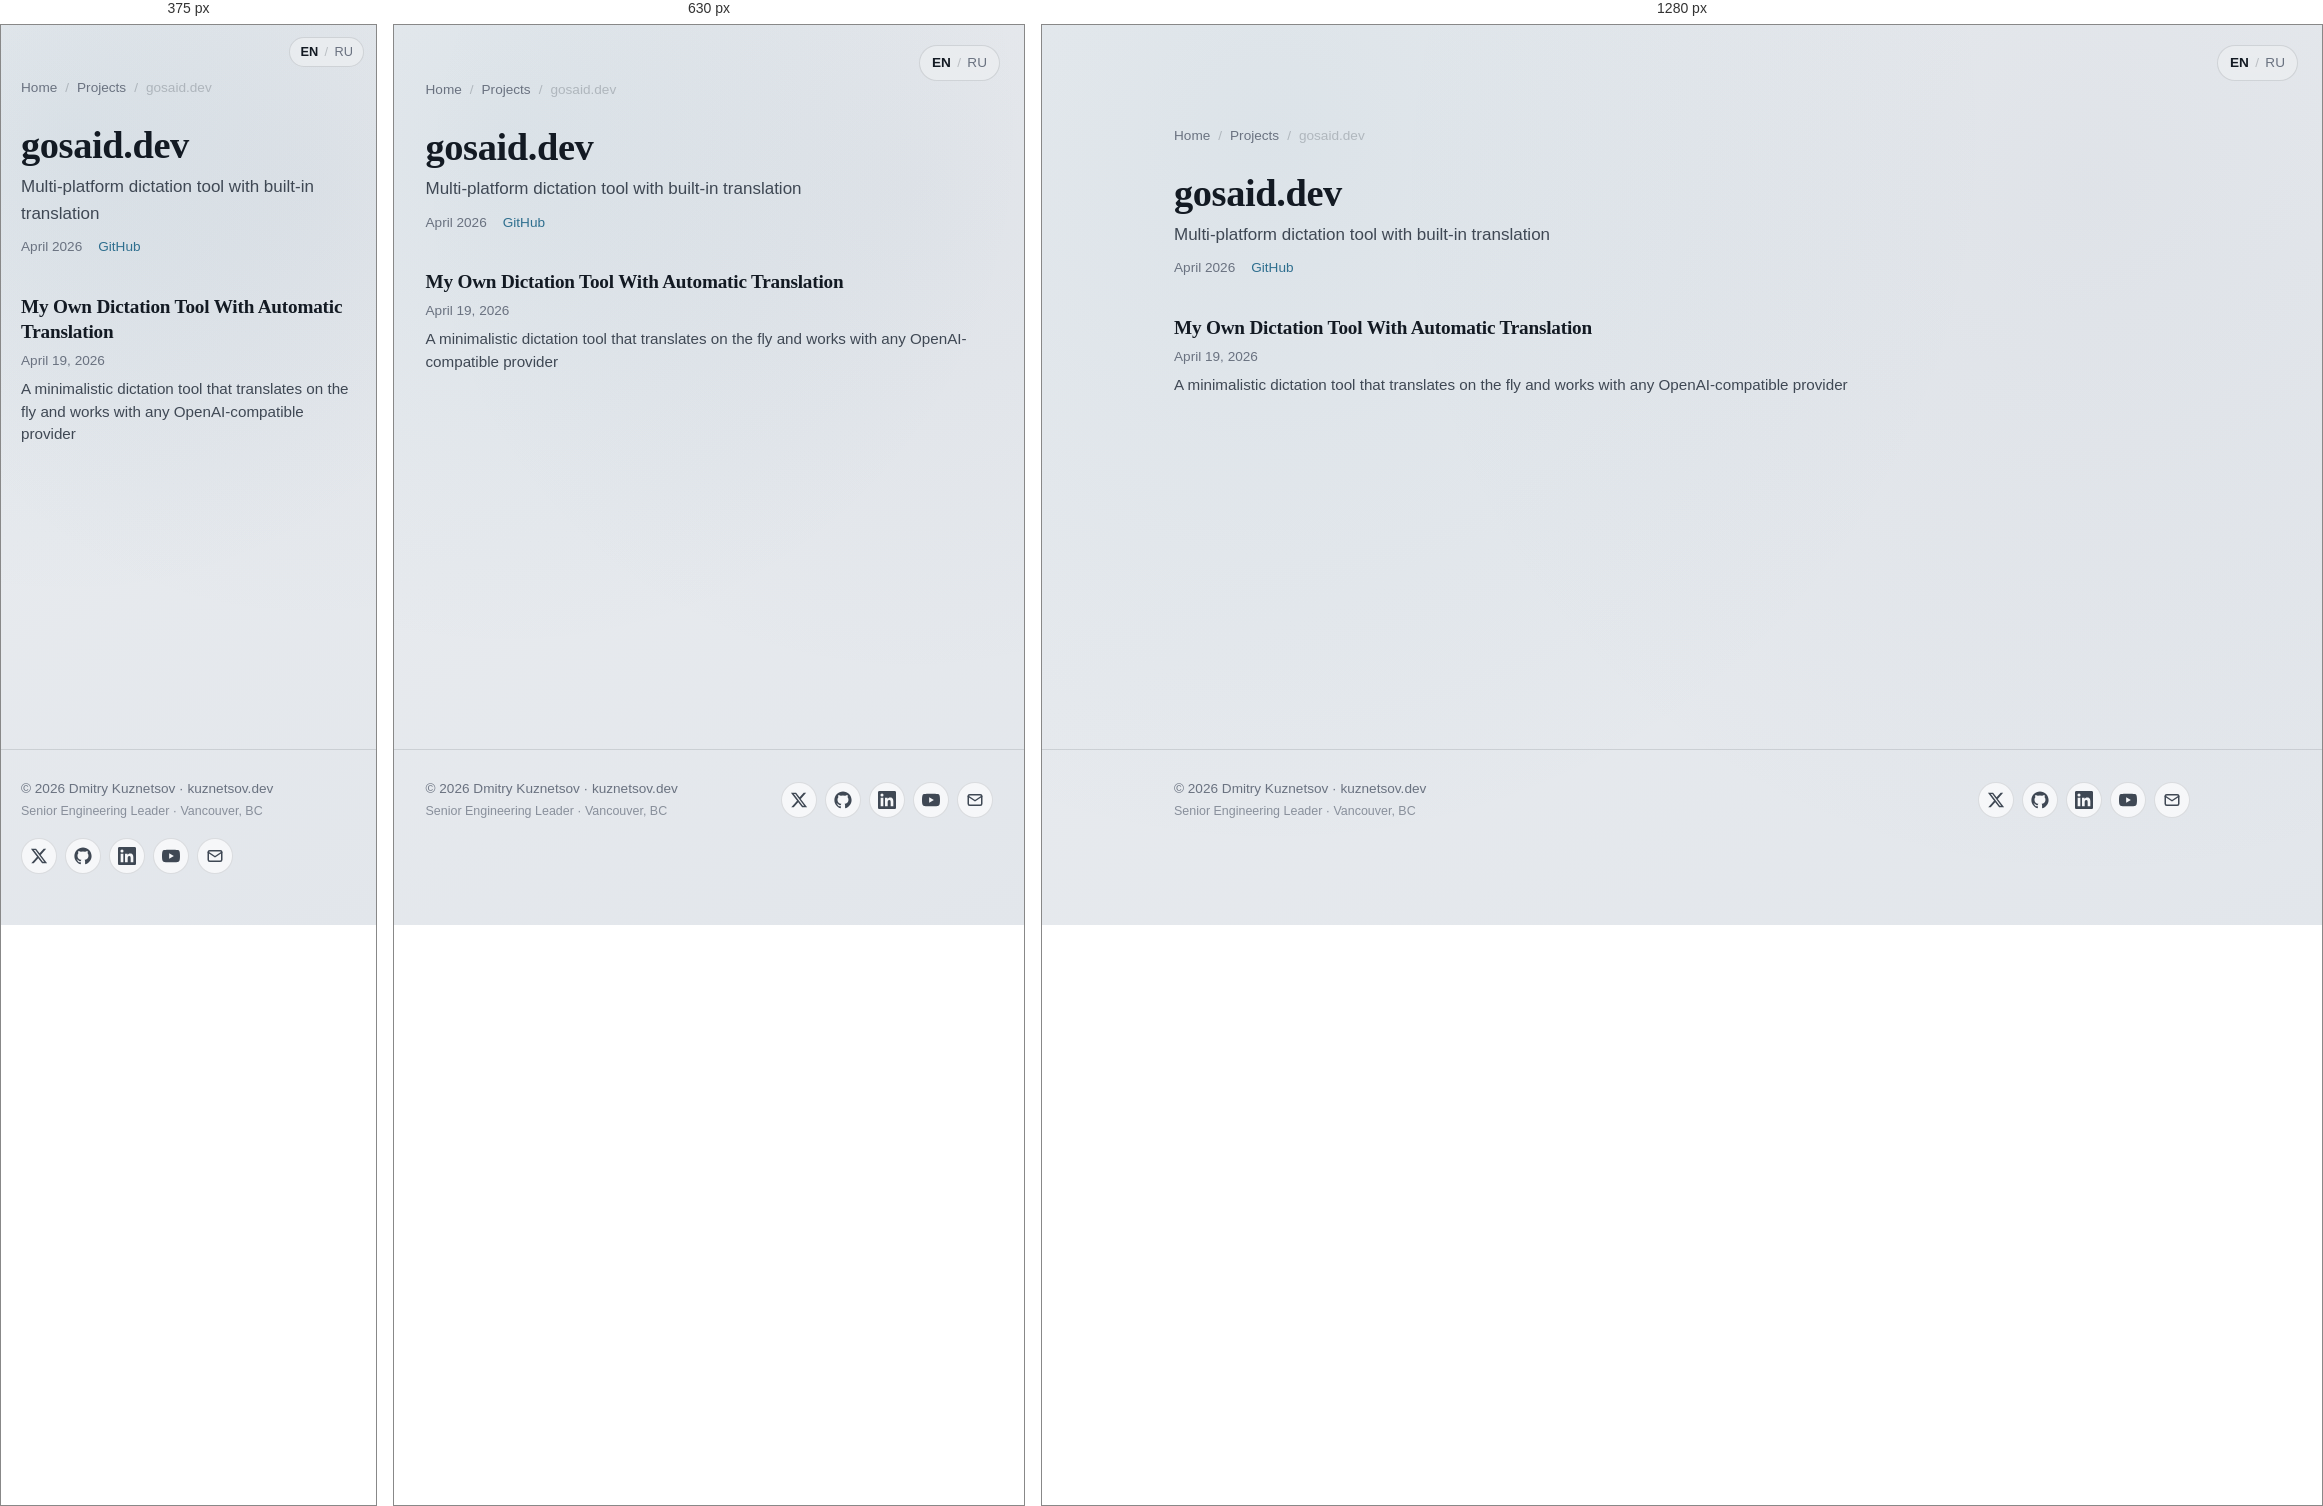
Rendered at 375 px, 630 px and 1280 px, left to right.

<!-- file: index.html -->
<!DOCTYPE html><html lang="en"> <head><meta charset="utf-8"><meta name="viewport" content="width=device-width, initial-scale=1"><title>gosaid.dev — Dmitry Kuznetsov</title><meta name="description" content="Multi-platform dictation tool with built-in translation"><link rel="canonical" href="https://kuznetsov.dev/projects/gosaid/"><meta property="og:title" content="gosaid.dev — Dmitry Kuznetsov"><meta property="og:description" content="Multi-platform dictation tool with built-in translation"><meta property="og:type" content="website"><meta property="og:url" content="https://kuznetsov.dev/projects/gosaid/"><meta property="og:image" content="https://kuznetsov.dev/og-image.jpg"><meta property="og:image:width" content="1200"><meta property="og:image:height" content="630"><meta property="og:locale" content="en_US"><meta name="twitter:card" content="summary_large_image"><meta name="twitter:site" content="@deer_avenger"><meta name="twitter:title" content="gosaid.dev — Dmitry Kuznetsov"><meta name="twitter:description" content="Multi-platform dictation tool with built-in translation"><meta name="twitter:image" content="https://kuznetsov.dev/twitter-image.jpg"><link rel="alternate" hreflang="en" href="https://kuznetsov.dev/projects/gosaid/"><link rel="alternate" hreflang="ru" href="https://kuznetsov.dev/ru/projects/gosaid/"><link rel="alternate" hreflang="x-default" href="https://kuznetsov.dev/projects/gosaid/"><link rel="icon" type="image/png" href="/favicons/favicon-96x96.png" sizes="96x96"><link rel="icon" type="image/svg+xml" href="/favicons/favicon.svg"><link rel="shortcut icon" href="/favicons/favicon.ico"><link rel="apple-touch-icon" sizes="180x180" href="/favicons/apple-touch-icon.png"><link rel="manifest" href="/favicons/site.webmanifest"><script defer src="https://t.kuznetsov.dev/js/twillingate.js" data-key="ak_8d67e774d43c34d9fb0cfd2f8bff12cd" data-identity="anonymous"></script><link rel="stylesheet" href="/_astro/_slug_.BMoMRW-d.css">
<style>.social-links[data-astro-cid-zamss57n]{list-style:none;margin:0;padding:0}
</style></head> <body> <a href="#main" class="skip-link">Skip to content</a> <nav class="lang-switcher-floating" aria-label="Language" data-astro-cid-su6xvggn> <a href="/projects/gosaid/" aria-current="true" data-astro-cid-su6xvggn>EN</a> <span aria-hidden="true" data-astro-cid-su6xvggn>/</span> <a href="/ru/projects/gosaid/" data-astro-cid-su6xvggn>RU</a> </nav>  <main id="main">  <section class="container section"> <nav class="post-breadcrumbs" aria-label="Breadcrumbs"> <a href="/">Home</a> <span aria-hidden="true">/</span> <a href="/projects/">Projects</a> <span aria-hidden="true">/</span> <span>gosaid.dev</span> </nav> <h1>gosaid.dev</h1> <p class="project-page__tagline">Multi-platform dictation tool with built-in translation</p> <p class="project-page__meta"> <span>April 2026</span>  <a href="https://github.com/gosaid/gosaid" target="_blank" rel="noopener">GitHub</a> </p> <article class="post-card"> <a href="/blog/gosaid/"> <h3 class="post-card__title">My Own Dictation Tool With Automatic Translation</h3> <p class="post-card__meta"><time datetime="2026-04-19T00:00:00.000Z">April 19, 2026</time></p> <p class="post-card__description">A minimalistic dictation tool that translates on the fly and works with any OpenAI-compatible provider</p> </a> </article> </section>  </main> <footer class="site-footer"> <div class="container container-wide site-footer__inner"> <div class="site-footer__text"> <a href="/" class="site-footer__copy">© 2026 Dmitry Kuznetsov · kuznetsov.dev</a> <span class="site-footer__tagline">Senior Engineering Leader · Vancouver, BC</span> </div> <ul class="social-links" aria-label="Social links" data-astro-cid-zamss57n> <li data-astro-cid-zamss57n> <a href="https://x.com/deer_avenger" aria-label="Twitter / X" rel="noopener me" target="_blank" data-astro-cid-zamss57n><svg viewBox="0 0 24 24" fill="currentColor" aria-hidden="true"><path d="M18.244 2.25h3.308l-7.227 8.26 8.502 11.24H16.17l-5.214-6.817L4.99 21.75H1.68l7.73-8.835L1.254 2.25H8.08l4.713 6.231zm-1.161 17.52h1.833L7.084 4.126H5.117z"/></svg></a> </li><li data-astro-cid-zamss57n> <a href="https://github.com/dmtrkzntsv" aria-label="GitHub" rel="noopener me" target="_blank" data-astro-cid-zamss57n><svg viewBox="0 0 24 24" fill="currentColor" aria-hidden="true"><path d="M12 .5C5.65.5.5 5.65.5 12c0 5.08 3.29 9.39 7.86 10.91.58.1.79-.25.79-.56 0-.27-.01-1.16-.02-2.11-3.2.7-3.87-1.36-3.87-1.36-.52-1.32-1.27-1.67-1.27-1.67-1.04-.71.08-.7.08-.7 1.15.08 1.76 1.18 1.76 1.18 1.02 1.75 2.68 1.24 3.34.95.1-.74.4-1.24.72-1.53-2.55-.29-5.24-1.28-5.24-5.69 0-1.26.45-2.28 1.18-3.09-.12-.29-.51-1.46.11-3.04 0 0 .96-.31 3.15 1.18a10.94 10.94 0 0 1 5.74 0c2.19-1.49 3.15-1.18 3.15-1.18.62 1.58.23 2.75.11 3.04.74.81 1.18 1.83 1.18 3.09 0 4.42-2.69 5.4-5.25 5.68.41.36.78 1.06.78 2.13 0 1.54-.01 2.78-.01 3.16 0 .31.21.67.8.55 4.57-1.52 7.86-5.83 7.86-10.91C23.5 5.65 18.35.5 12 .5z"/></svg></a> </li><li data-astro-cid-zamss57n> <a href="https://www.linkedin.com/in/dmitry-kuznetsov-dev" aria-label="LinkedIn" rel="noopener me" target="_blank" data-astro-cid-zamss57n><svg viewBox="0 0 24 24" fill="currentColor" aria-hidden="true"><path d="M20.45 20.45h-3.55v-5.57c0-1.33-.02-3.04-1.85-3.04-1.85 0-2.13 1.45-2.13 2.94v5.67H9.36V9h3.41v1.56h.05c.47-.9 1.64-1.85 3.37-1.85 3.6 0 4.27 2.37 4.27 5.45zM5.34 7.43a2.06 2.06 0 1 1 0-4.12 2.06 2.06 0 0 1 0 4.12zm1.78 13.02H3.56V9h3.56zM22.22 0H1.77C.79 0 0 .77 0 1.72v20.56C0 23.23.79 24 1.77 24h20.45c.98 0 1.78-.77 1.78-1.72V1.72C24 .77 23.2 0 22.22 0z"/></svg></a> </li><li data-astro-cid-zamss57n> <a href="https://www.youtube.com/@dmtrkzntsv" aria-label="YouTube" rel="noopener me" target="_blank" data-astro-cid-zamss57n><svg viewBox="0 0 24 24" fill="currentColor" aria-hidden="true"><path d="M23.5 6.19a3.02 3.02 0 0 0-2.12-2.14C19.5 3.55 12 3.55 12 3.55s-7.5 0-9.38.5A3.02 3.02 0 0 0 .5 6.19C0 8.08 0 12 0 12s0 3.92.5 5.81a3.02 3.02 0 0 0 2.12 2.14c1.88.5 9.38.5 9.38.5s7.5 0 9.38-.5a3.02 3.02 0 0 0 2.12-2.14C24 15.92 24 12 24 12s0-3.92-.5-5.81zM9.55 15.57V8.43L15.82 12z"/></svg></a> </li><li data-astro-cid-zamss57n> <a href="mailto:dmitry@kuznetsov.dev" aria-label="Email" data-astro-cid-zamss57n><svg viewBox="0 0 24 24" fill="none" stroke="currentColor" stroke-width="2" stroke-linecap="round" stroke-linejoin="round" aria-hidden="true"><rect x="3" y="5" width="18" height="14" rx="2"/><path d="m3 7 9 6 9-6"/></svg></a> </li> </ul>  </div> </footer>  </body></html>

/* @media block from _slug_.BMoMRW-d.css */
@media(min-width:720px){.grid-cards{grid-template-columns:1fr 1fr}}

/* @media block from _slug_.BMoMRW-d.css */
@media(max-width:540px){.hero{grid-template-columns:1fr;text-align:left}.hero__avatar{width:100px;height:100px}}

/* @media block from _slug_.BMoMRW-d.css */
@media(max-width:540px){.lang-switcher-floating[data-astro-cid-su6xvggn]{top:12px;right:12px;padding:4px 10px;font-size:.8rem}}